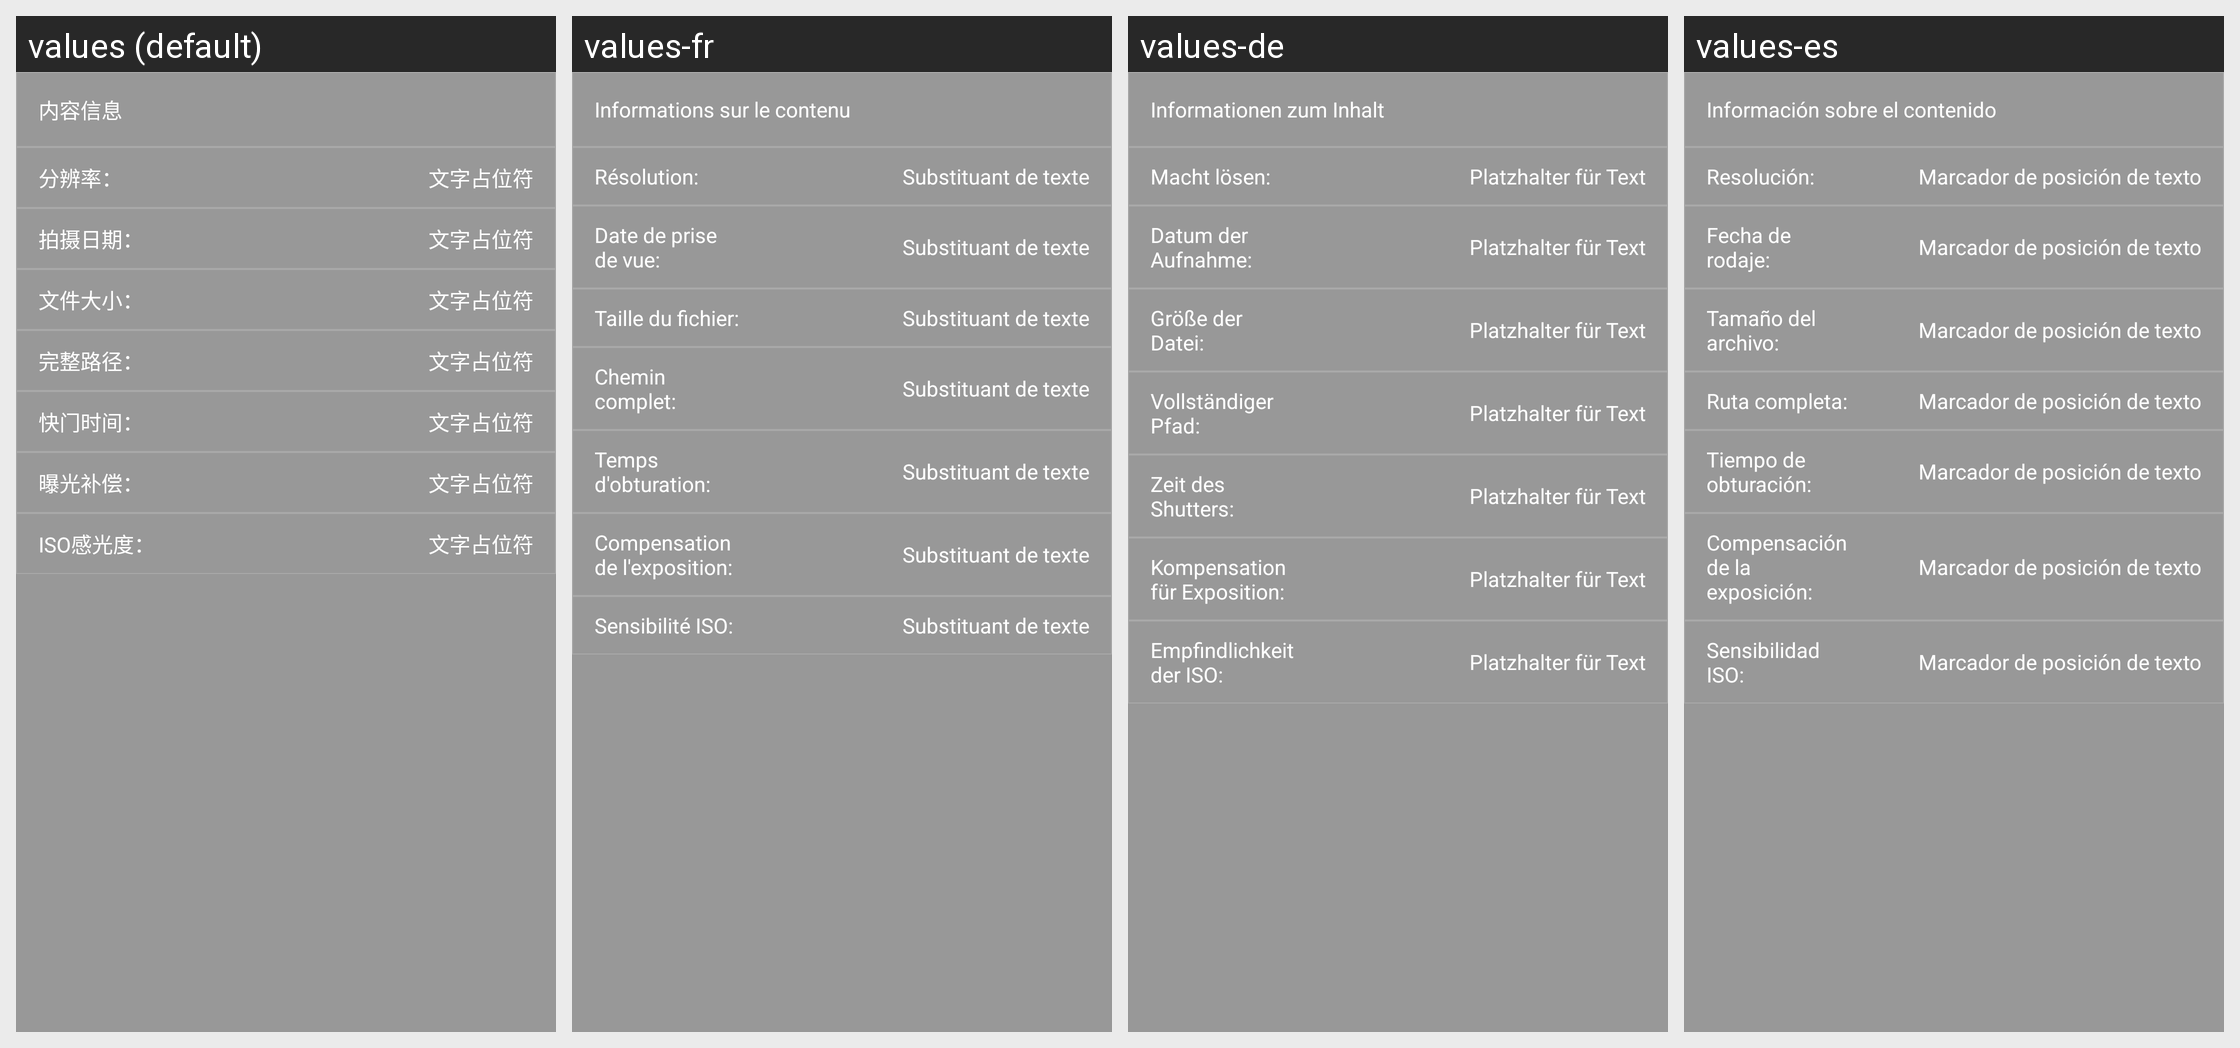

The same Android screen rendered under several of its app's locales, left to right. List the strings drawn on it with the default value and each locale's translation.
Android screen res/layout/content_pano_info.xml rendered under 4 locales, left to right: values (default), values-fr, values-de, values-es. Device: Nexus 5 (rendered at 1080×1920; each locale shown at half size, 540×960, under a caption strip naming it); theme AppTheme.
Other locales in the repository, not shown: values-en, values-ja, values-ru, values-zh-rTW.
Strings drawn on this screen, with the default value and each locale's value (text and hints the layout hard-codes, and strings that could not be matched under every locale, appear in the picture but are not listed):

text_file_info
  values: 内容信息
  values-fr: Informations sur le contenu
  values-de: Informationen zum Inhalt
  values-es: Información sobre el contenido

text_image_size
  values: 分辨率：
  values-fr: Résolution:
  values-de: Macht lösen:
  values-es: Resolución:

text_placeholder
  values: 文字占位符
  values-fr: Substituant de texte
  values-de: Platzhalter für Text
  values-es: Marcador de posición de texto

text_image_date
  values: 拍摄日期：
  values-fr: Date de prise de vue:
  values-de: Datum der Aufnahme:
  values-es: Fecha de rodaje:

text_file_size
  values: 文件大小：
  values-fr: Taille du fichier:
  values-de: Größe der Datei:
  values-es: Tamaño del archivo:

text_file_path
  values: 完整路径：
  values-fr: Chemin complet:
  values-de: Vollständiger Pfad:
  values-es: Ruta completa:

text_image_shutter_time
  values: 快门时间：
  values-fr: Temps d'obturation:
  values-de: Zeit des Shutters:
  values-es: Tiempo de obturación:

text_image_exposure_bias_value
  values: 曝光补偿：
  values-fr: Compensation de l'exposition:
  values-de: Kompensation für Exposition:
  values-es: Compensación de la exposición:

text_image_iso_sensitivity
  values: ISO感光度：
  values-fr: Sensibilité ISO:
  values-de: Empfindlichkeit der ISO:
  values-es: Sensibilidad ISO:
